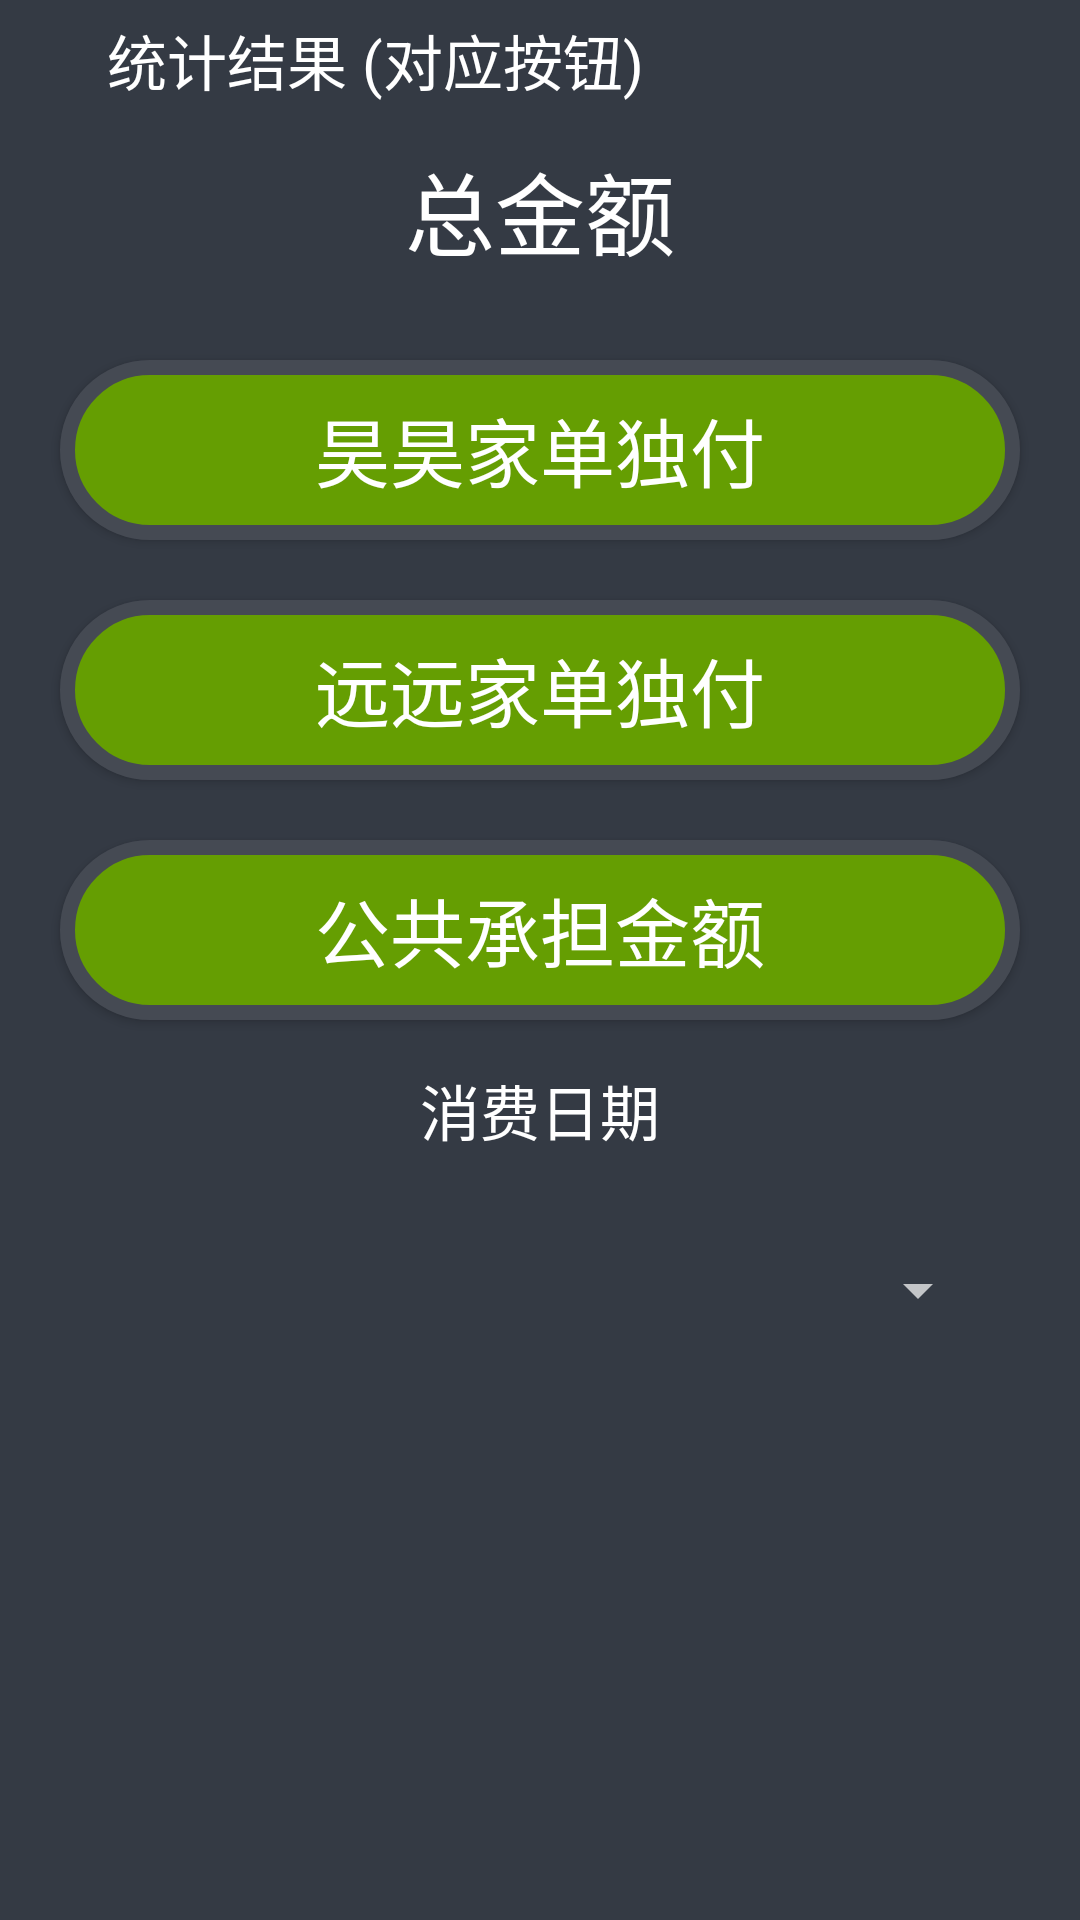

Reconstruct the res/layout file that produces this screen, plus the resources it refers to.
<!-- AndroidManifest.xml: application theme AppTheme -->
<!-- res/layout/activity_xstatistic.xml -->
<?xml version="1.0" encoding="utf-8"?>

<RelativeLayout xmlns:android="http://schemas.android.com/apk/res/android"
    xmlns:app="http://schemas.android.com/apk/res-auto"
    xmlns:tools="http://schemas.android.com/tools"
    android:layout_width="match_parent"
    android:layout_height="match_parent"
    android:background="@color/bg2"
    tools:context="liaoudi.xmoneynote.XStatisticSys.XStatistic">

    <TextView
        android:id="@+id/textview_cons_showing"
        android:layout_width="250dp"
        android:layout_height="40dp"
        android:text="统计结果 (对应按钮)"
        android:textSize="20dp"
        android:gravity="center"
        android:textColor="@color/white"
        />
    <TextView
        android:id="@+id/textview_cons"
        android:layout_width="200dp"
        android:layout_height="60dp"
        android:layout_below="@+id/textview_cons_showing"
        android:layout_alignParentLeft="true"
        android:layout_alignParentRight="true"
        android:text="总金额"
        android:typeface="monospace"
        android:textSize="30dp"
        android:textColor="@color/white"
        android:paddingLeft="20dp"
        android:paddingRight="20dp"
        android:layout_marginLeft="20dp"
        android:layout_marginRight="20dp"
        android:maxLength="10"
        android:gravity="center"/>
    <Button
        android:id="@+id/button_haohao"
        android:layout_width="300dp"
        android:layout_height="60dp"
        android:layout_below="@+id/textview_cons"
        android:layout_alignParentLeft="true"
        android:layout_alignParentRight="true"
        android:layout_marginLeft="20dp"
        android:layout_marginRight="20dp"
        android:text="昊昊家单独付"
        android:typeface="monospace"
        android:textSize="25dp"
        android:gravity="center"
        android:textColor="@color/white"
        android:textAlignment="center"
        android:background="@drawable/shape"
        android:layout_marginTop="20dp"/>
    <Button
        android:id="@+id/button_yuanyuan"
        android:layout_width="300dp"
        android:layout_height="60dp"
        android:layout_below="@+id/button_haohao"
        android:layout_alignParentLeft="true"
        android:layout_alignParentRight="true"
        android:layout_marginLeft="20dp"
        android:layout_marginRight="20dp"
        android:text="远远家单独付"
        android:typeface="monospace"
        android:textSize="25dp"
        android:gravity="center"
        android:textColor="@color/white"
        android:textAlignment="center"
        android:background="@drawable/shape"
        android:layout_marginTop="20dp"/>
    <Button
        android:id="@+id/button_all"
        android:layout_width="300dp"
        android:layout_height="60dp"
        android:layout_below="@+id/button_yuanyuan"
        android:layout_alignParentLeft="true"
        android:layout_alignParentRight="true"
        android:layout_marginLeft="20dp"
        android:layout_marginRight="20dp"
        android:text="公共承担金额"
        android:typeface="monospace"
        android:textSize="25dp"
        android:gravity="center"
        android:textColor="@color/white"
        android:textAlignment="center"
        android:background="@drawable/shape"
        android:layout_marginTop="20dp"/>

    <TextView
        android:id="@+id/textview_date"
        android:layout_below="@+id/button_all"
        android:layout_width="200dp"
        android:layout_alignParentRight="true"
        android:layout_marginLeft="30dp"
        android:layout_marginRight="30dp"
        android:layout_height="60dp"
        android:text="消费日期"
        android:textSize="20dp"
        android:gravity="center"
        android:textColor="@color/white"
        android:layout_alignParentLeft="true"
        />
    <Spinner
        android:id="@+id/spinner_date"
        android:layout_width="150dp"
        android:layout_height="60dp"
        android:layout_alignParentRight="true"
        android:layout_below="@+id/textview_date"
        android:layout_alignParentLeft="true"
        android:typeface="monospace"
        android:textSize="15dp"
        android:textColor="@color/white"
        android:layout_marginLeft="30dp"
        android:maxLength="10"
        android:gravity="center"
        android:layout_marginRight="30dp"
        android:textAlignment="center"/>
</RelativeLayout>
<!-- resources referenced by this layout -->
<resources>
  <color name="bg2">#343a44</color>
  <color name="white">#FFFFFF</color>
  <!-- drawable shape (drawable) -->
  <?xml version="1.0" encoding="utf-8" ?>
  
  <shape xmlns:android="http://schemas.android.com/apk/res/android"
      android:shape="rectangle">
      
      <solid android:color="@color/black" />
      
      <corners android:radius="105dp" />
      
      
      
      
      
      
      
      <stroke android:width="5dp" android:color="@color/colorPrimary" />
  </shape>
  <style name="AppTheme" parent="Base.Theme.AppCompat">
          
          <item name="colorPrimary">@color/colorPrimary</item>
          <item name="colorPrimaryDark">@color/colorPrimaryDark</item>
          <item name="colorAccent">@color/colorAccent</item>
      </style>
  <color name="black">#659e02</color>
  <color name="colorPrimary">#454a53</color>
  <color name="colorPrimaryDark">#000000</color>
  <color name="colorAccent">#FF4081</color>
</resources>
